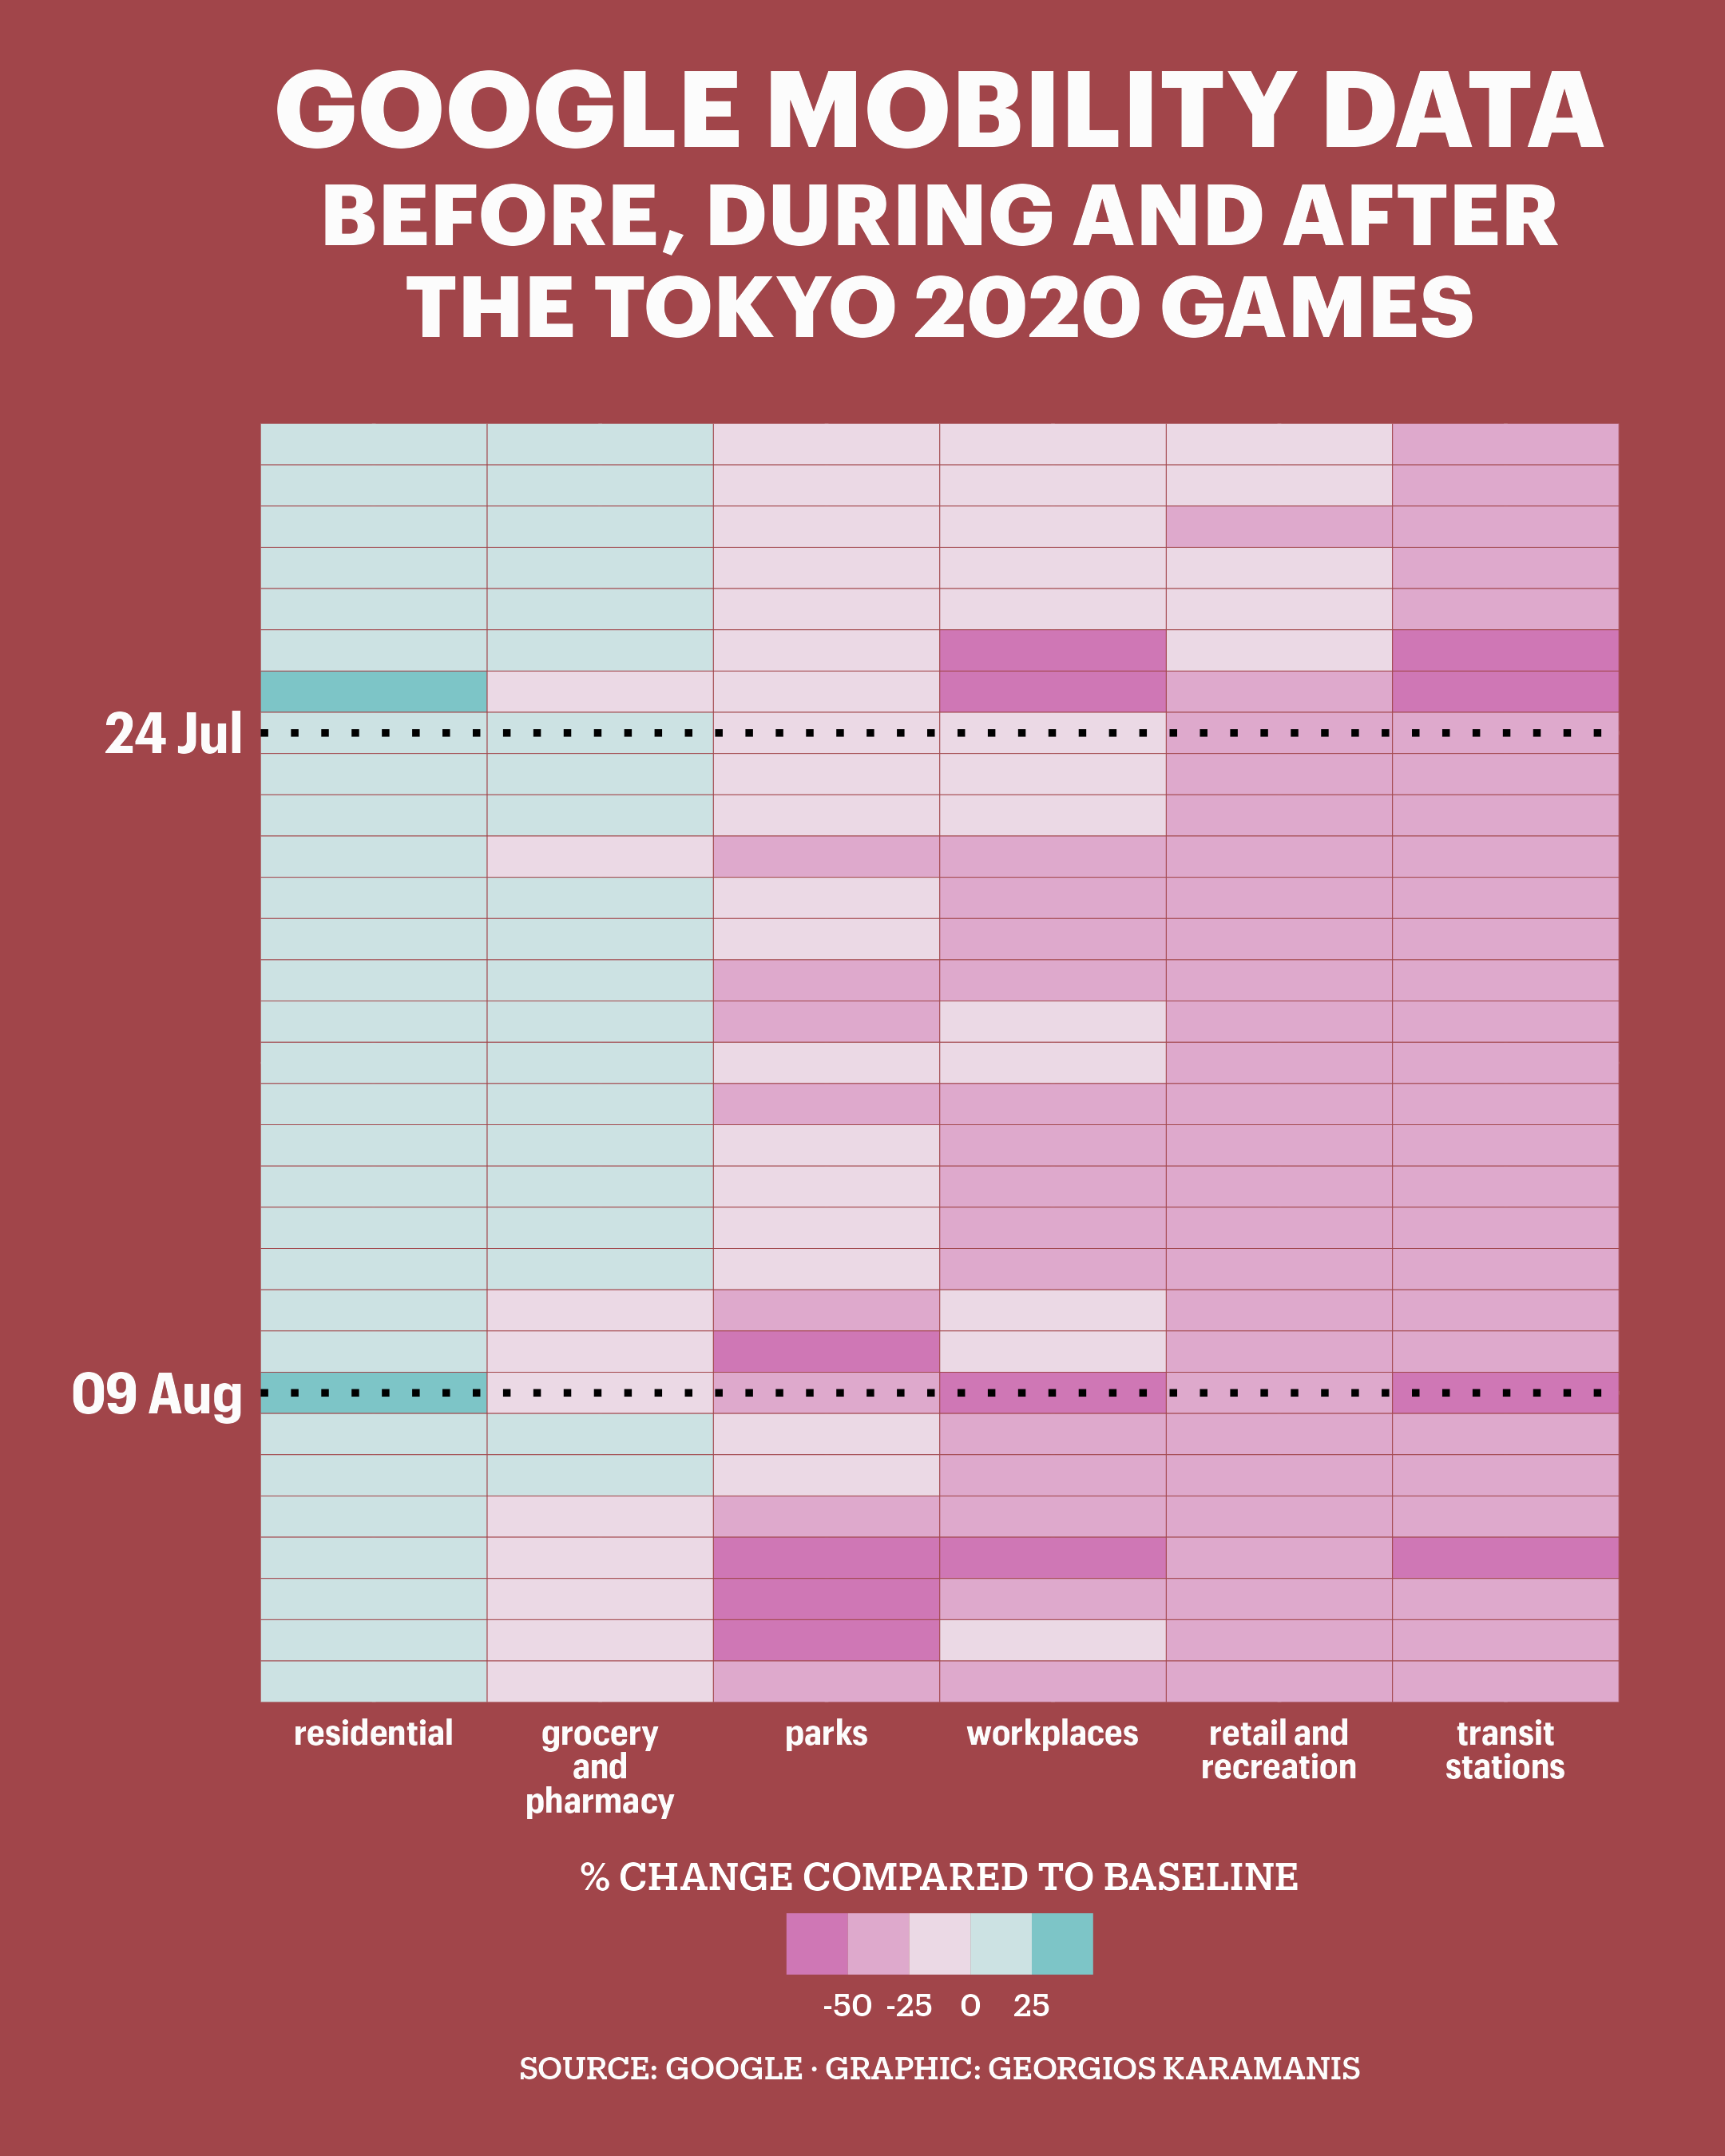

Generate this figure with R:
library(tidyverse)
library(camcorder)

gg_record(dir = here::here("2024/30daychart-temp"), device = "png", width = 1080 * 2, height = 1350 * 2, units = "px", dpi = 320)

mobility_raw <- read_csv("https://raw.githubusercontent.com/ActiveConclusion/COVID19_mobility/master/google_reports/mobility_report_asia_africa.csv")
  
mobility <- mobility_raw %>% 
  # janitor::clean_names() %>% 
  filter(country == "Japan") %>% 
  filter(between(date, as.Date("2021-07-17"), as.Date("2021-08-16"))) %>% 
  pivot_longer(`retail and recreation`:residential) %>% 
  filter(`sub region 1` == "Tokyo") %>% 
  mutate(name = fct_reorder(str_wrap(name, 10), -value))

scale_y_date2 <- function(..., rescaler) {
  y <- scale_y_date(...)
  y$rescaler <- rescaler
  y
}

invert_scale <- function(y, to = c(1, 0), from = range(y)) {
  scales::rescale(y, to, from)
}

f1 <- "Graphik"
f1b <- "Graphik Compact"
f2b <- "Produkt Medium"

bg <- colorspace::desaturate("#C70025", 0.5)
col <- "grey99"

ggplot(mobility) +
  geom_tile(aes(name, date, fill = value), color = bg) +
  geom_hline(yintercept = c(as.Date("2021-07-24"), as.Date("2021-08-09")), linewidth = 1, linetype = "dotted") +
  colorspace::scale_fill_binned_diverging(palette = "Tropic", n_interp = 5, rev = TRUE) +
  scale_y_date2(rescaler = invert_scale, breaks = as.Date(c("2021-08-09", "2021-07-24")), date_labels = "%d %b") +
  coord_cartesian(expand = FALSE) +
  labs(
    title = toupper("Google Mobility data"),
    subtitle = toupper("before, during and after\nthe Tokyo 2020 games"),
    caption = toupper("Source: Google · Graphic: Georgios Karamanis"),
    fill = toupper("% change compared to baseline")
  ) +
  theme_minimal(base_family = f1) +
  theme(
    legend.position = "bottom",
    legend.title.position = "top",
    legend.title = element_text(hjust = 0.5, color = "white", family = f2b),
    legend.text = element_text(color = "white", family = f2b),
    legend.margin = margin(0, 0, 0, 0),
    plot.background = element_rect(fill = bg, color = NA),
    axis.title = element_blank(),
    axis.text = element_text(family = f1b, face = "bold", color = col, size = 10, lineheight = 0.8),
    axis.text.y = element_text(size = 16),
    plot.title = element_text(hjust = 0.5, size = 30, face = "bold", margin = margin(20, 0, 5, 0), color = col),
    plot.subtitle = element_text(hjust = 0.5, size = 24, face = "bold", color = col, margin = margin(0, 0, 20, 0)),
    plot.caption = element_text(hjust = 0.5, margin = margin(10, 0, 20, 0), color = col, family = f2b),
    plot.margin = margin(0, 30, 0, 20),
    # plot.title.position = "plot"
  )
  
